Run: headless pygame with SDL's dummy video driver; simulated clock (each Clock.tick advances the game by its frame time, no real sleeping); random seed 0; keys injected as events and as key.get_pressed() state; no mouse input.
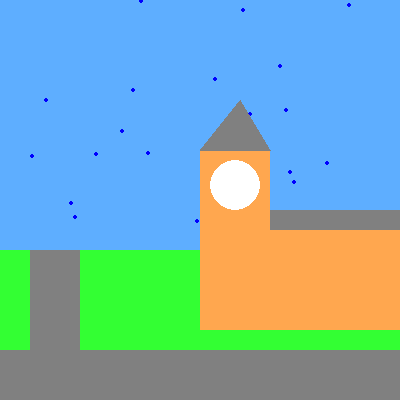
Frame 1 of 4 · flips 1–60 · no input
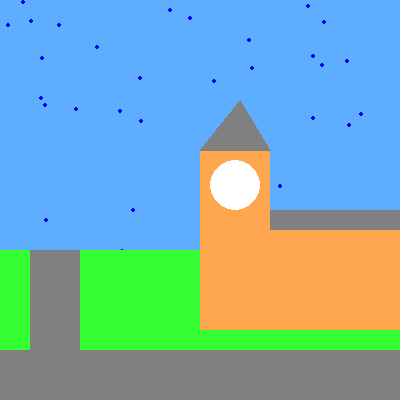
Frame 2 of 4 · flips 61–180 · tapped SPACE, RETURN · held RIGHT (→), D
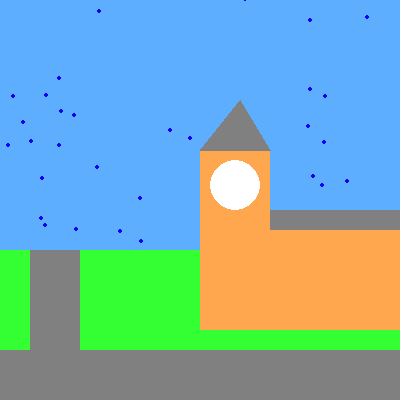
Frame 3 of 4 · flips 181–300 · held DOWN (↓), S
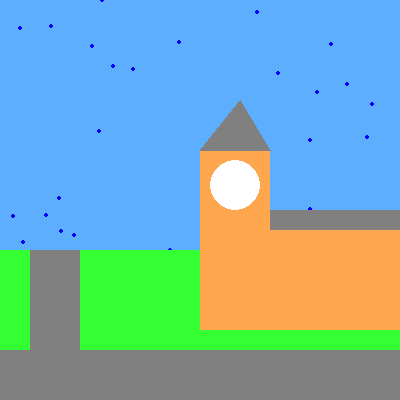
Frame 4 of 4 · flips 301–420 · held LEFT (←), A, UP (↑), W

The pygame program that drew these frames:

# Import a library of functions called 'pygame'
import pygame
import random

def draw_house():
    pygame.draw.rect(screen, BROWN, [200,230,250, 100],0)
    pygame.draw.rect(screen, BROWN, [200,150,70, 100],0)
    pygame.draw.rect(screen, GREY, [0,350,400, 50],0)
    pygame.draw.rect(screen, GREY, [30,250,50, 100],0)
    pygame.draw.ellipse(screen, WHITE, [210, 160,50,50],0)
    pygame.draw.polygon(screen, GREY, [[240,100], [200,150], [270,150]], 0)

def draw_street():
    pygame.draw.rect(screen, GREY, [30,250,50, 100],0)
    pygame.draw.rect(screen, GREY, [270,210,300, 20],0)
    
 
# Initialize the game engine
pygame.init()
 
BLACK = [0, 0, 0]
WHITE = [255, 255, 255]
GREEN = [51,255,51]
RED = [255,0,0]
BLUE =[94, 174, 255]
GREY =[128,128,128]
BROWN = [255,167,79]
DBLUE= [0,0,255]
 
# Set the height and width of the screen
SIZE = [400, 400]
 
screen = pygame.display.set_mode(SIZE)
pygame.display.set_caption("Snow Animation")
 
# Create an empty array
rain_list = []
 
# Loop 50 times and add a snow flake in a random x,y position
for i in range(50):
    x = random.randrange(0, 400)
    y = random.randrange(0, 400)
    rain_list.append([x, y])
 
clock = pygame.time.Clock()
 
# Loop until the user clicks the close button.
done = False
while not done:
 
    for event in pygame.event.get():   # User did something
        if event.type == pygame.QUIT:  # If user clicked close
            done = True   # Flag that we are done so we exit this loop
 
    # Set the screen background
    screen.fill(BLUE)
 
    # Process each snow flake in the list
    for i in range(len(rain_list)):
 
        # Draw the snow flake
        pygame.draw.circle(screen, DBLUE, rain_list[i], 2)
        pygame.draw.rect(screen, GREEN, [0,250,400, 400],0)
        draw_house()
        draw_street()
        
        
 
        # Move the snow flake down one pixel
        rain_list[i][1] += 1
 
        # If the snow flake has moved off the bottom of the screen
        if rain_list[i][1] > 400:
            # Reset it just above the top
            y = random.randrange(-50, -10)
            rain_list[i][1] = y
            # Give it a new x position
            x = random.randrange(0, 400)
            rain_list[i][0] = x
 
    # Go ahead and update the screen with what we've drawn.
    pygame.display.flip()
    clock.tick(20)
 
# Be IDLE friendly. If you forget this line, the program will 'hang'
# on exit.
pygame.quit()
